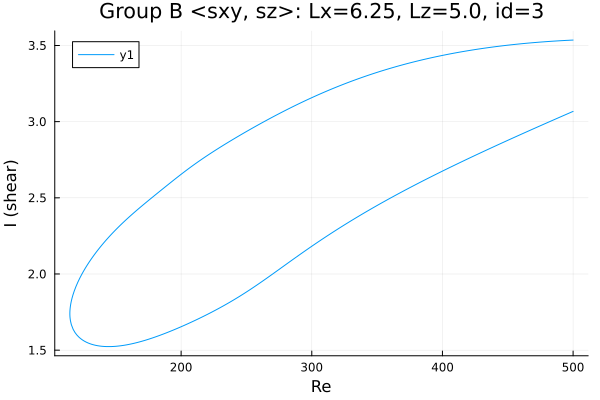

The file beside this chart, header and first rows:
Re, shear
500.0, 3.535
499.3, 3.535
497.9, 3.535
496.5, 3.534
495.1, 3.533
493.7, 3.533
492.3, 3.532
490.9, 3.531
489.4, 3.531
488, 3.53
486.6, 3.529
485.2, 3.528
483.8, 3.528
482.4, 3.527
481, 3.526
479.5, 3.525
478.1, 3.524
476.7, 3.523
475.3, 3.522
473.9, 3.521
472.5, 3.521
471.1, 3.52
469.6, 3.519
468.2, 3.517
466.8, 3.516
465.4, 3.515
464, 3.514
462.6, 3.513
461.2, 3.512
459.7, 3.511
458.3, 3.51
456.9, 3.508
455.5, 3.507
454.1, 3.506
452.7, 3.504
451.3, 3.503
449.8, 3.502
448.4, 3.5
447, 3.499
445.6, 3.497
444.2, 3.496
442.8, 3.494
441.4, 3.493
439.9, 3.491
438.5, 3.49
437.1, 3.488
435.7, 3.486
434.3, 3.485
432.9, 3.483
431.5, 3.481
431.4, 3.481
430, 3.48
428.6, 3.478
427.1, 3.476
425.7, 3.474
424.3, 3.472
422.9, 3.47
421.5, 3.468
420.1, 3.466
418.7, 3.464
... 559 more rows
